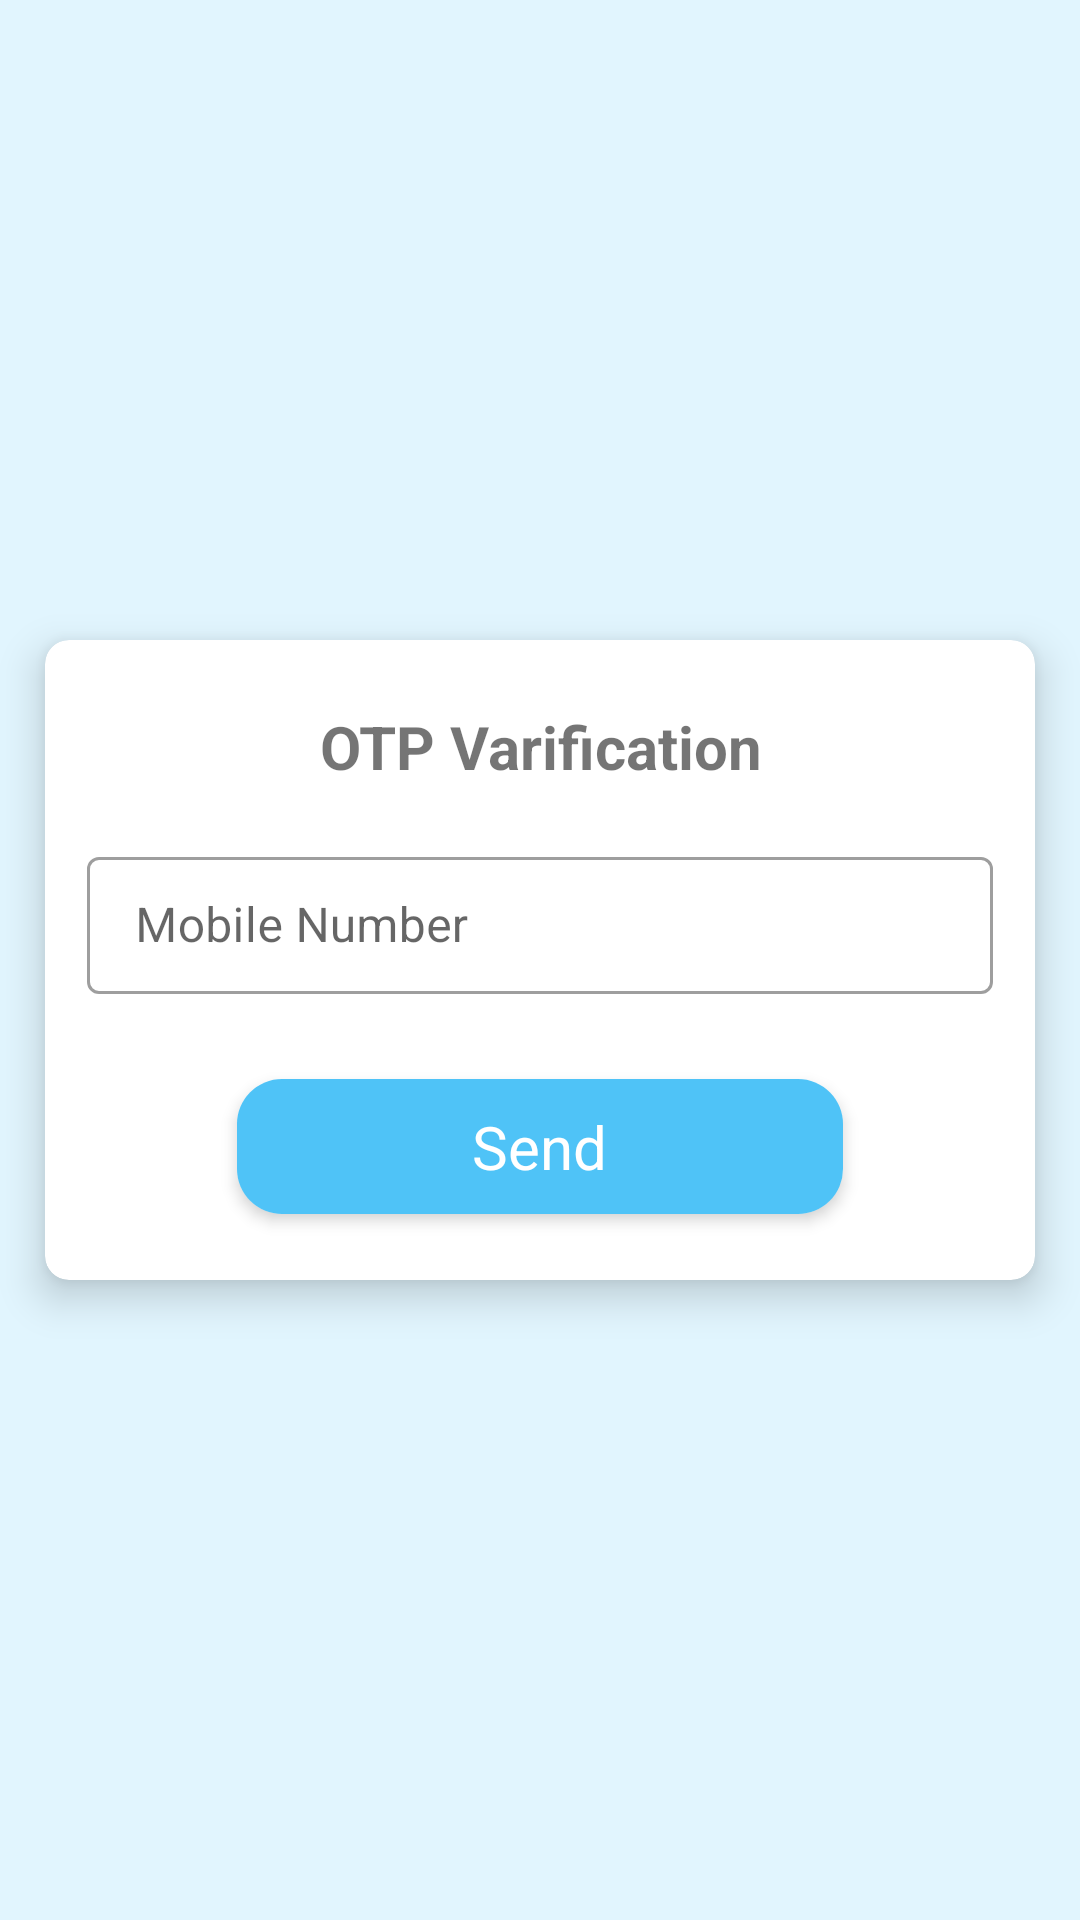

This screen was rendered from an Android layout file. Write that file and the resources it references.
<!-- AndroidManifest.xml: application theme Theme.OTP_kotlin -->
<!-- res/layout/activity_main.xml -->
<?xml version="1.0" encoding="utf-8"?>
<androidx.constraintlayout.widget.ConstraintLayout xmlns:android="http://schemas.android.com/apk/res/android"
    xmlns:app="http://schemas.android.com/apk/res-auto"
    xmlns:tools="http://schemas.android.com/tools"
    android:layout_width="match_parent"
    android:layout_height="match_parent"

    android:background="#e1f5fe"
    tools:context=".MainActivity">

    <androidx.cardview.widget.CardView
        android:layout_width="match_parent"
        android:layout_height="wrap_content"
        android:layout_margin="15dp"
        app:cardCornerRadius="8dp"
        app:cardElevation="8dp"
        app:layout_constraintBottom_toBottomOf="parent"
        app:layout_constraintStart_toStartOf="parent"
        app:layout_constraintTop_toTopOf="parent">

        <LinearLayout
            android:layout_width="match_parent"
            android:layout_height="wrap_content"
            android:orientation="vertical"
            android:padding="14dp">

            <TextView
                android:id="@+id/login_text"
                android:layout_width="wrap_content"
                android:layout_height="wrap_content"
                android:layout_gravity="center_horizontal"
                android:layout_marginBottom="10dp"
                android:gravity="center"
                android:padding="8dp"
                android:text="OTP Varification"
                android:textSize="20sp"
                android:textStyle="bold" />


            <com.google.android.material.textfield.TextInputLayout
                android:id="@+id/error_mobile_txt"
                style="@style/Widget.MaterialComponents.TextInputLayout.OutlinedBox"
                android:layout_width="match_parent"
                android:layout_height="wrap_content"
                android:hint="Mobile Number "
                android:textStyle="bold"
                app:errorEnabled="true"
                app:hintAnimationEnabled="true"
                app:hintEnabled="true">


                <EditText
                    android:id="@+id/mobile_no"
                    android:layout_width="match_parent"
                    android:layout_height="wrap_content"
                    android:inputType="phone"
                    android:maxLength="10"
                    android:padding="12dp"
                    tools:ignore="LabelFor" />

            </com.google.android.material.textfield.TextInputLayout>


            <androidx.cardview.widget.CardView
                android:id="@+id/login_card_area"
                android:layout_width="match_parent"
                android:layout_height="wrap_content"
                android:layout_gravity="center_horizontal"
                android:layout_marginStart="50dp"
                android:layout_marginLeft="50dp"
                android:layout_marginTop="8dp"
                android:layout_marginEnd="50dp"
                android:layout_marginRight="50dp"
                android:layout_marginBottom="8dp"
                app:cardCornerRadius="15dp"
                app:cardElevation="3dp">

                <LinearLayout
                    android:layout_width="match_parent"
                    android:layout_height="match_parent"
                    android:background="#4fc3f7">

                    <LinearLayout
                        android:id="@+id/send_button"
                        android:layout_width="match_parent"
                        android:layout_height="45dp"
                        android:background="?attr/selectableItemBackground"
                        android:gravity="center">


                        <ProgressBar
                            android:id="@+id/send_progressbar"
                            style="?android:attr/progressBarStyle"
                            android:layout_width="30dp"
                            android:layout_height="30dp"
                            android:layout_marginEnd="8dp"
                            android:indeterminateTint="@color/white"
                            android:visibility="gone"
                            tools:targetApi="lollipop" />

                        <TextView
                            android:id="@+id/send_txt_button"
                            android:layout_width="wrap_content"
                            android:layout_height="wrap_content"
                            android:text="Send"
                            android:textColor="@color/white"
                            android:textSize="20sp" />

                    </LinearLayout>

                </LinearLayout>


            </androidx.cardview.widget.CardView>





        </LinearLayout>
    </androidx.cardview.widget.CardView>


</androidx.constraintlayout.widget.ConstraintLayout>
<!-- resources referenced by this layout -->
<resources>
  <style name="Theme.OTP_kotlin" parent="Theme.MaterialComponents.DayNight.DarkActionBar">
          
          <item name="colorPrimary">@color/purple_500</item>
          <item name="colorPrimaryVariant">@color/purple_700</item>
          <item name="colorOnPrimary">@color/white</item>
          
          <item name="colorSecondary">@color/teal_200</item>
          <item name="colorSecondaryVariant">@color/teal_700</item>
          <item name="colorOnSecondary">@color/black</item>
          
          <item name="android:statusBarColor" tools:targetApi="l">?attr/colorPrimaryVariant</item>
          
      </style>
  <!-- not gathered from this repository: default colours our renderer supplied (Android Studio template values) -->
  <color name="purple_500">#FF6200EE</color>
  <color name="purple_700">#FF3700B3</color>
  <color name="teal_200">#FF03DAC5</color>
  <color name="teal_700">#FF018786</color>
  <color name="black">#FF000000</color>
  <color name="white">#FFFFFFFF</color>
</resources>
